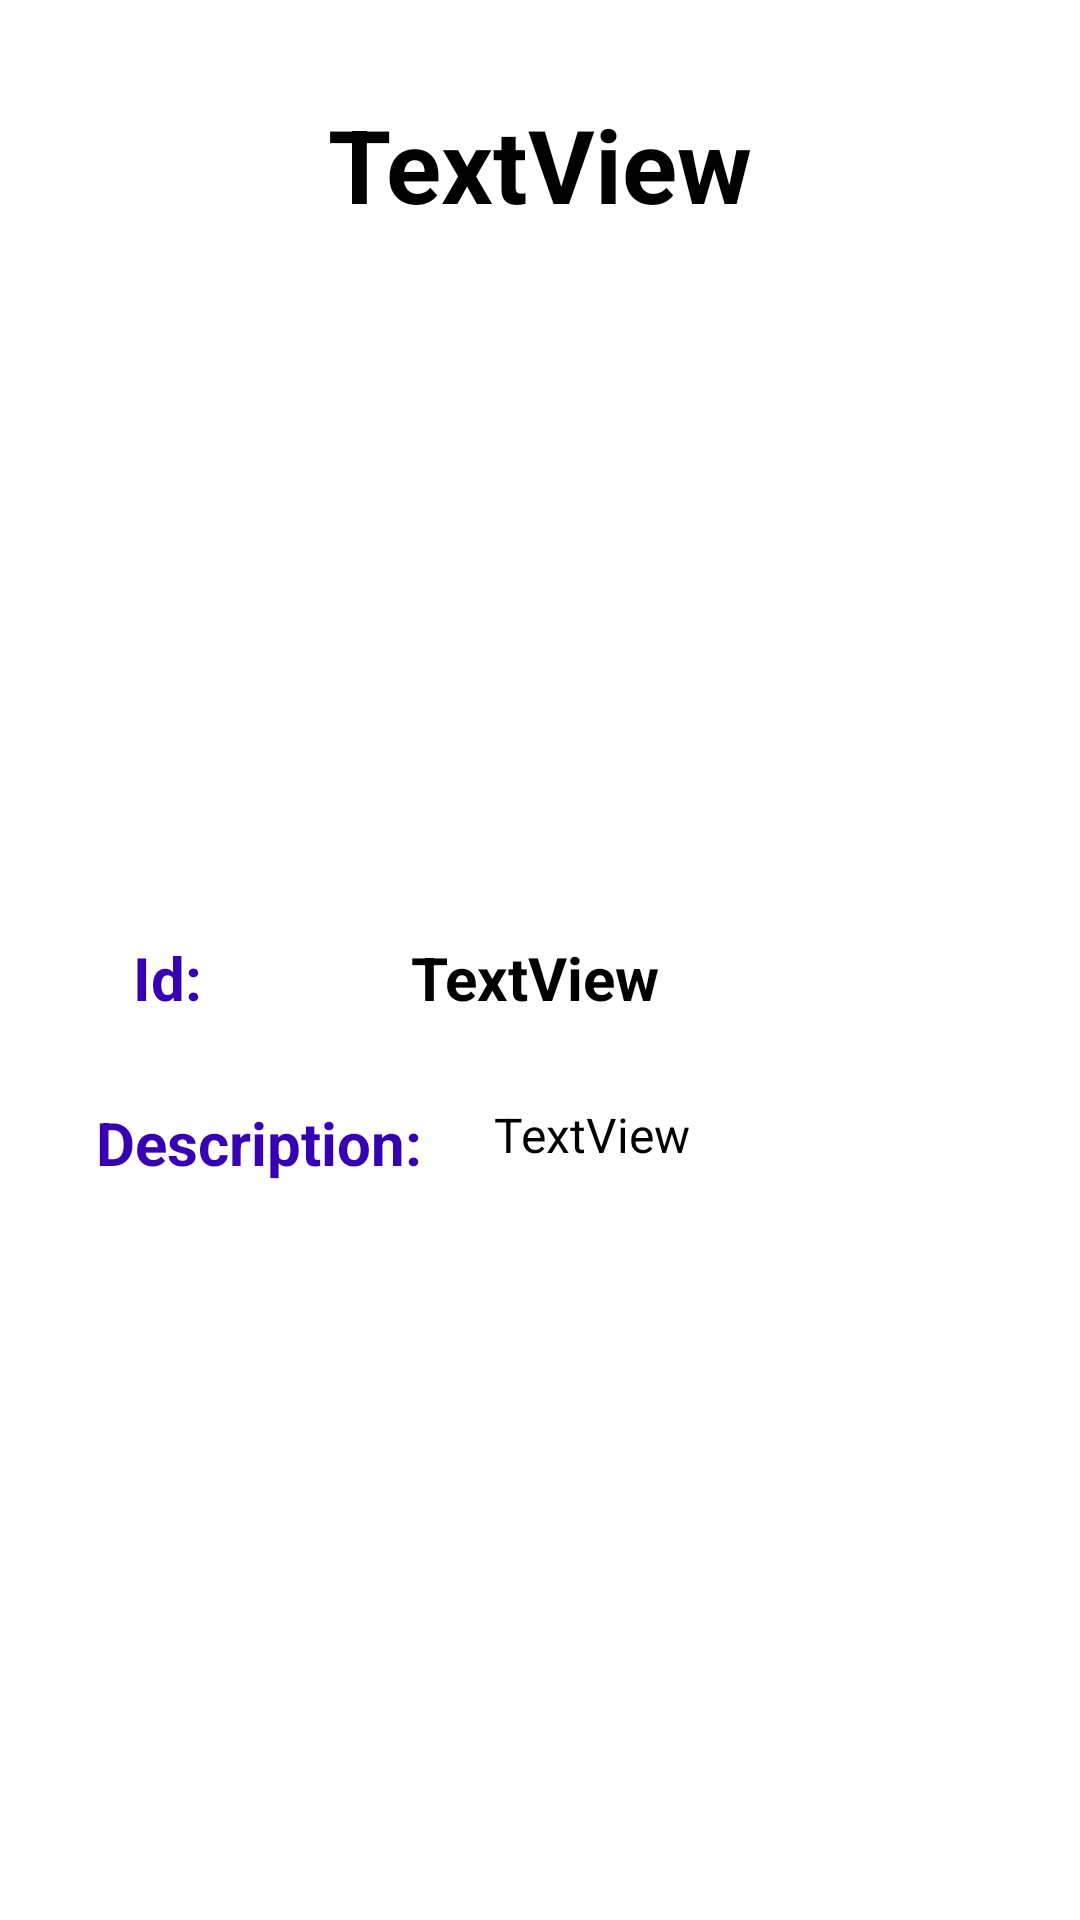

Reconstruct the res/layout file that produces this screen, plus the resources it refers to.
<!-- AndroidManifest.xml: application theme Theme.MarvelApp_PT_Tapes -->
<!-- res/layout/fragment_detail.xml -->
<?xml version="1.0" encoding="utf-8"?>
<androidx.constraintlayout.widget.ConstraintLayout xmlns:android="http://schemas.android.com/apk/res/android"
    xmlns:app="http://schemas.android.com/apk/res-auto"
    xmlns:tools="http://schemas.android.com/tools"
    android:id="@+id/ConstraintLayout"
    android:layout_width="match_parent"
    android:layout_height="match_parent"
    tools:context=".presentation.detail.DetailFragment" >

    <TextView
        android:id="@+id/title_text_view"
        style="@style/Titulo"
        android:layout_width="wrap_content"
        android:layout_height="wrap_content"
        android:layout_marginTop="32dp"
        android:text="TextView"
        android:textAlignment="center"
        android:textSize="34sp"
        app:layout_constraintEnd_toEndOf="parent"
        app:layout_constraintStart_toStartOf="parent"
        app:layout_constraintTop_toTopOf="parent" />

    <ImageView
        android:id="@+id/picture_image_view"
        android:layout_width="238dp"
        android:layout_height="191dp"
        android:layout_marginTop="24dp"
        app:layout_constraintEnd_toEndOf="parent"
        app:layout_constraintStart_toStartOf="parent"
        app:layout_constraintTop_toBottomOf="@+id/title_text_view"
        tools:src="@tools:sample/avatars"
        android:contentDescription="TODO" />

    <TextView
        android:id="@+id/id_text_view"
        android:layout_width="wrap_content"
        android:layout_height="wrap_content"
        android:layout_marginTop="20dp"
        android:layout_marginEnd="140dp"
        android:text="TextView"
        android:textColor="@color/black"
        android:textSize="20sp"
        android:textStyle="bold"
        app:layout_constraintEnd_toEndOf="parent"
        app:layout_constraintTop_toBottomOf="@+id/picture_image_view" />

    <TextView
        android:id="@+id/description_text_view"
        android:layout_width="0dp"
        android:layout_height="wrap_content"
        android:layout_marginStart="8dp"
        android:layout_marginTop="28dp"
        android:layout_marginEnd="16dp"
        android:text="TextView"
        android:textColor="@color/black"
        android:textSize="16sp"
        app:layout_constraintEnd_toEndOf="parent"
        app:layout_constraintStart_toEndOf="@+id/textView5"
        app:layout_constraintTop_toBottomOf="@+id/id_text_view" />

    <TextView
        android:id="@+id/textView4"
        style="@style/Subtitulos"
        android:layout_width="wrap_content"
        android:layout_height="wrap_content"
        android:layout_marginStart="32dp"
        android:layout_marginTop="20dp"
        android:layout_marginEnd="32dp"
        android:text="@string/id"
        android:textSize="20sp"
        app:layout_constraintEnd_toStartOf="@+id/id_text_view"
        app:layout_constraintHorizontal_bias="0.244"
        app:layout_constraintStart_toStartOf="parent"
        app:layout_constraintTop_toBottomOf="@+id/picture_image_view" />

    <TextView
        android:id="@+id/textView5"
        style="@style/Subtitulos"
        android:layout_width="wrap_content"
        android:layout_height="wrap_content"
        android:layout_marginStart="32dp"
        android:layout_marginTop="28dp"
        android:layout_marginEnd="16dp"
        android:text="@string/description"
        android:textSize="20sp"
        app:layout_constraintEnd_toStartOf="@+id/description_text_view"
        app:layout_constraintStart_toStartOf="parent"
        app:layout_constraintTop_toBottomOf="@+id/textView4" />
</androidx.constraintlayout.widget.ConstraintLayout>
<!-- resources referenced by this layout -->
<resources>
  <string name="description">Description:</string>
  <string name="id">Id:</string>
  <style name="Subtitulos">
          <item name="android:textSize">15dp</item>
          <item name="android:textColor">@color/purple_700</item>
          <item name="android:textStyle">bold</item>
      </style>
  <style name="Titulo">
          <item name="android:textSize">25dp</item>
          <item name="android:textColor">@color/black</item>
          <item name="android:textStyle">bold</item>
      </style>
  <style name="Theme.MarvelApp_PT_Tapes" parent="Theme.MaterialComponents.DayNight.DarkActionBar">
          
          <item name="colorPrimary">@color/purple_500</item>
          <item name="colorPrimaryVariant">@color/purple_700</item>
          <item name="colorOnPrimary">@color/white</item>
          
          <item name="colorSecondary">@color/teal_200</item>
          <item name="colorSecondaryVariant">@color/teal_700</item>
          <item name="colorOnSecondary">@color/black</item>
          
          <item name="android:statusBarColor">?attr/colorPrimaryVariant</item>
          
      </style>
  <!-- not gathered from this repository: default colours our renderer supplied (Android Studio template values) -->
  <color name="purple_500">#FF6200EE</color>
  <color name="purple_700">#FF3700B3</color>
  <color name="teal_200">#FF03DAC5</color>
  <color name="teal_700">#FF018786</color>
  <color name="black">#FF000000</color>
  <color name="white">#FFFFFFFF</color>
</resources>
